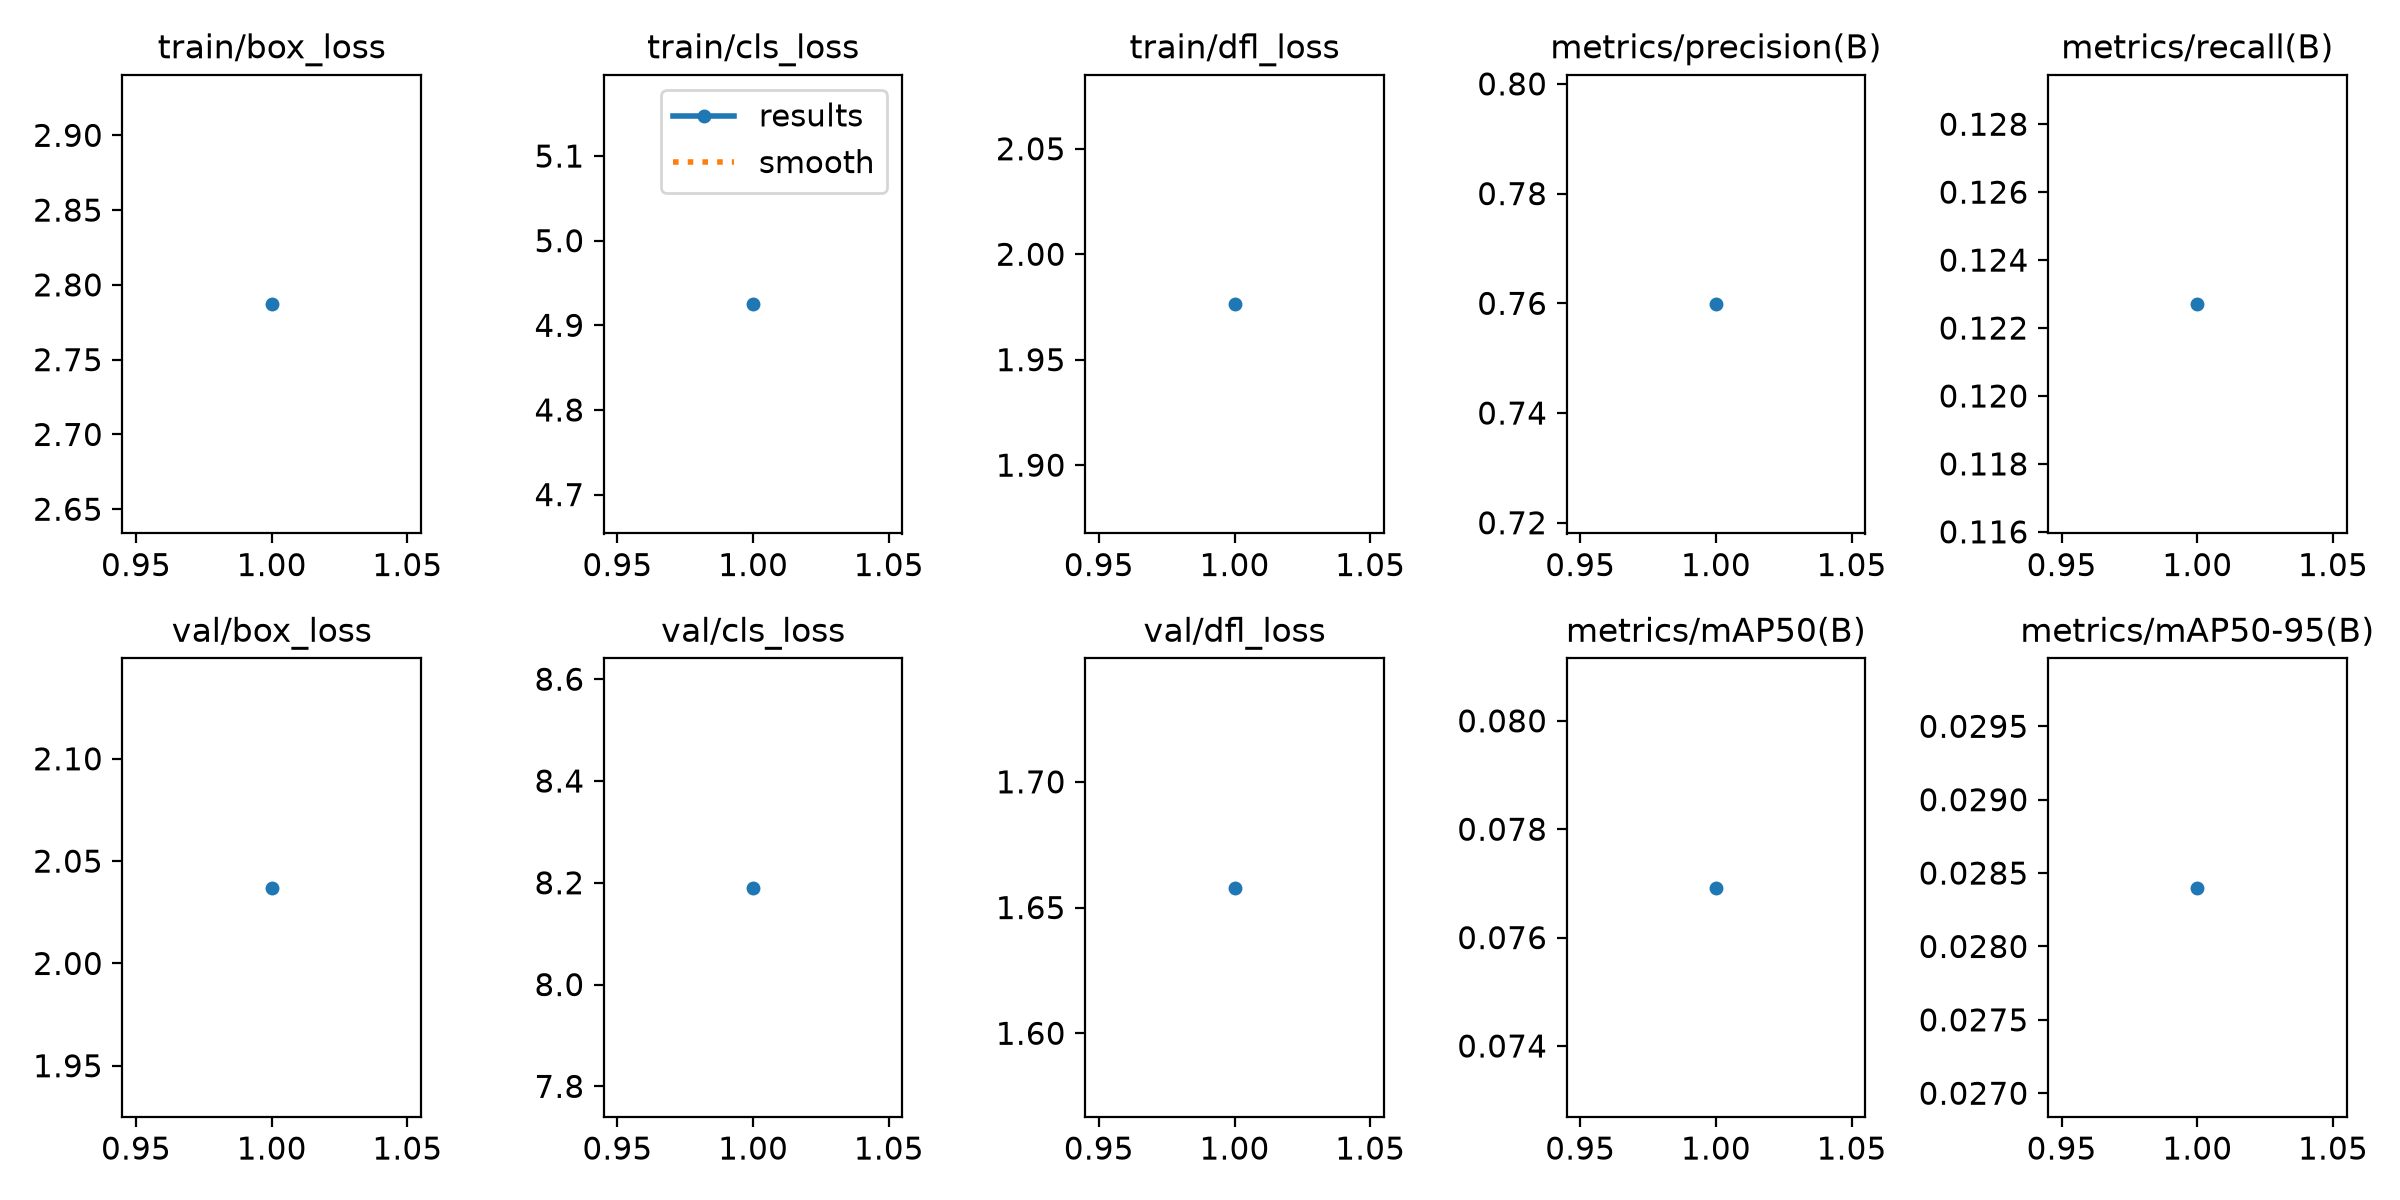

The table this chart was drawn from, first rows:
epoch, time, train/box_loss, train/cls_loss, train/dfl_loss, metrics/precision(B), metrics/recall(B), metrics/mAP50(B), metrics/mAP50-95(B), val/box_loss, val/cls_loss, val/dfl_loss, lr/pg0, lr/pg1, lr/pg2
1, 65.4, 2.787, 4.925, 1.976, 0.7598, 0.1227, 0.07692, 0.0284, 2.037, 8.19, 1.658, 0.001429, 0.001429, 0.001429
